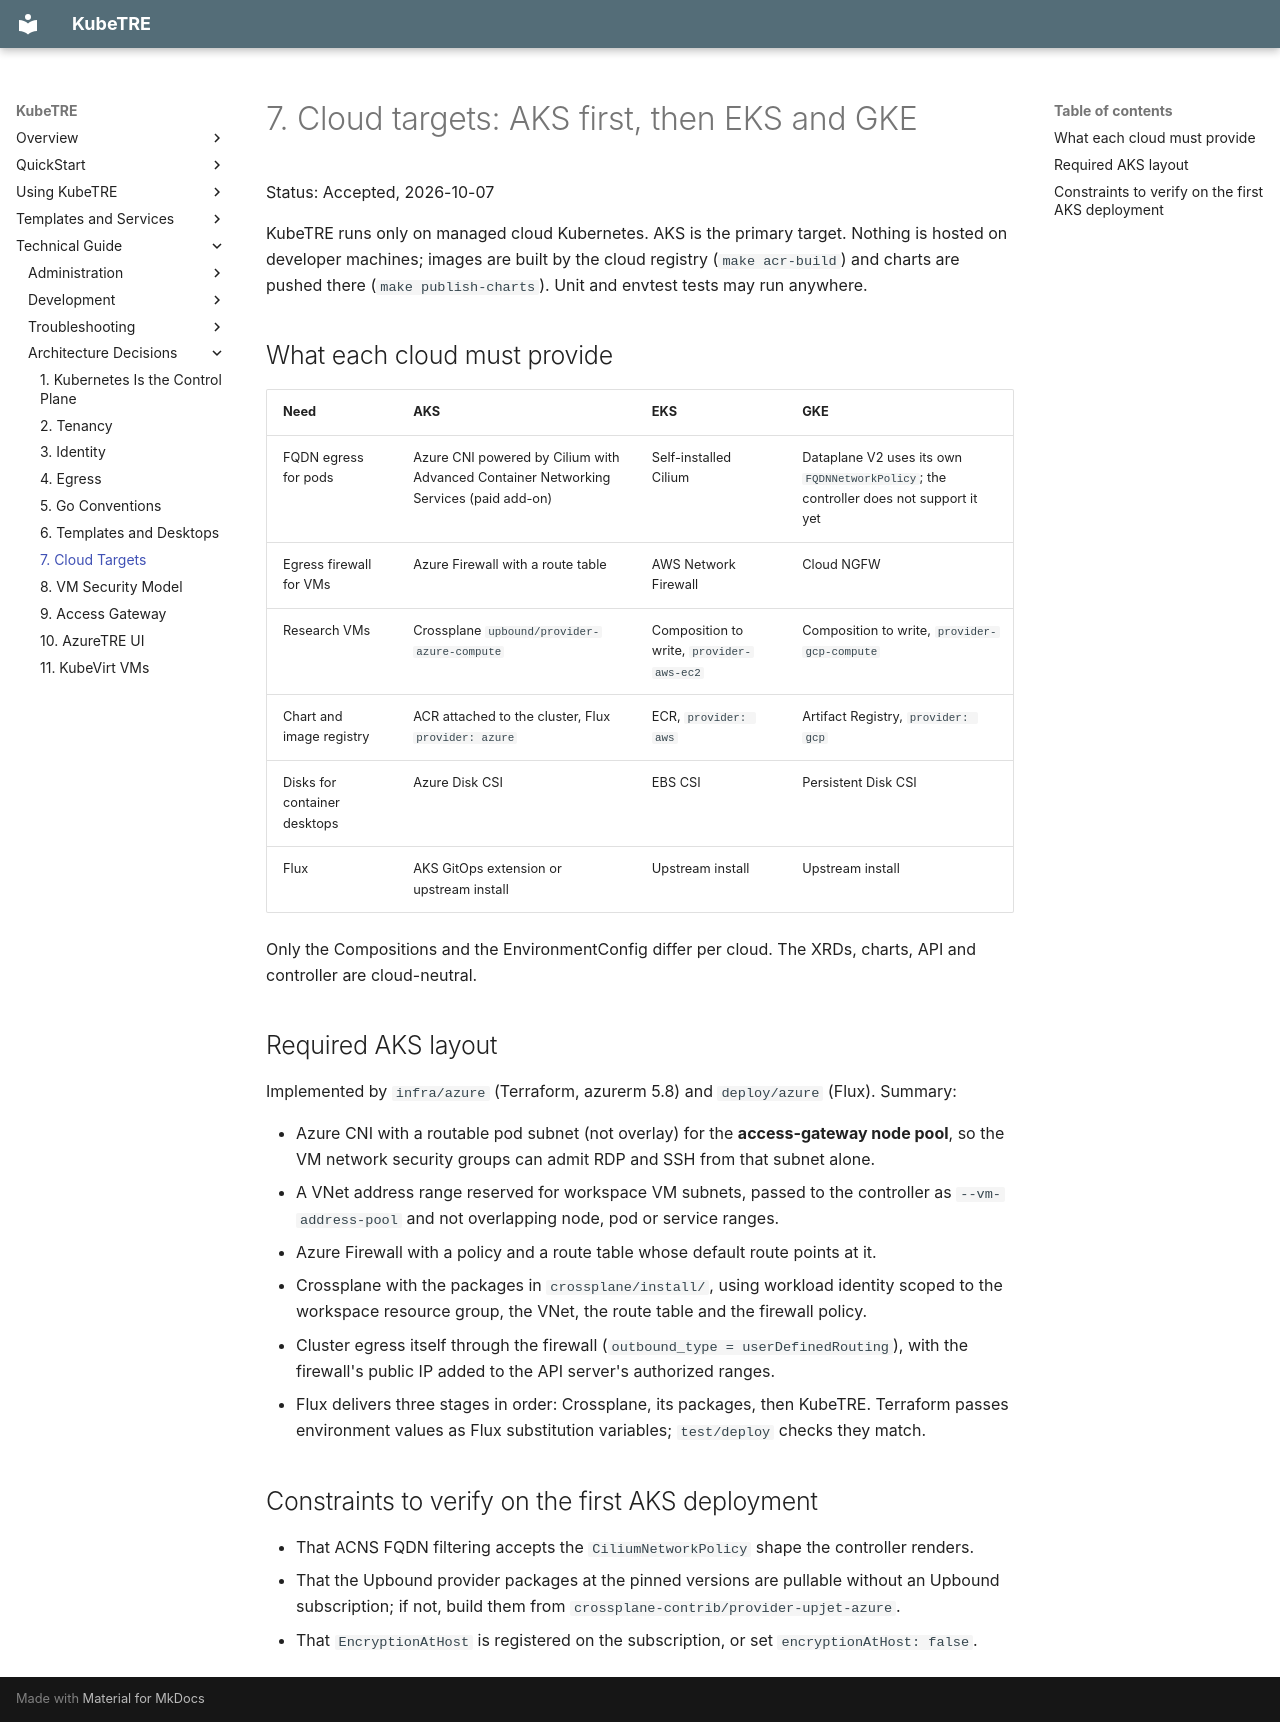

repository: isBioku/kubetre · page: adr/0007-cloud-targets/index.html · generator: mkdocs

# 7. Cloud targets: AKS first, then EKS and GKE

Status: Accepted, 2026-10-07

KubeTRE runs only on managed cloud Kubernetes. AKS is the primary target. Nothing is hosted on
developer machines; images are built by the cloud registry (`make acr-build`) and charts are
pushed there (`make publish-charts`). Unit and envtest tests may run anywhere.

## What each cloud must provide

| Need | AKS | EKS | GKE |
|---|---|---|---|
| FQDN egress for pods | Azure CNI powered by Cilium with Advanced Container Networking Services (paid add-on) | Self-installed Cilium | Dataplane V2 uses its own `FQDNNetworkPolicy`; the controller does not support it yet |
| Egress firewall for VMs | Azure Firewall with a route table | AWS Network Firewall | Cloud NGFW |
| Research VMs | Crossplane `upbound/provider-azure-compute` | Composition to write, `provider-aws-ec2` | Composition to write, `provider-gcp-compute` |
| Chart and image registry | ACR attached to the cluster, Flux `provider: azure` | ECR, `provider: aws` | Artifact Registry, `provider: gcp` |
| Disks for container desktops | Azure Disk CSI | EBS CSI | Persistent Disk CSI |
| Flux | AKS GitOps extension or upstream install | Upstream install | Upstream install |

Only the Compositions and the EnvironmentConfig differ per cloud. The XRDs, charts, API and
controller are cloud-neutral.

## Required AKS layout

Implemented by `infra/azure` (Terraform, azurerm 5.8) and `deploy/azure` (Flux). Summary:

- Azure CNI with a routable pod subnet (not overlay) for the **access-gateway node pool**, so
  the VM network security groups can admit RDP and SSH from that subnet alone.
- A VNet address range reserved for workspace VM subnets, passed to the controller as
  `--vm-address-pool` and not overlapping node, pod or service ranges.
- Azure Firewall with a policy and a route table whose default route points at it.
- Crossplane with the packages in `crossplane/install/`, using workload identity scoped to the
  workspace resource group, the VNet, the route table and the firewall policy.
- Cluster egress itself through the firewall (`outbound_type = userDefinedRouting`), with the
  firewall's public IP added to the API server's authorized ranges.
- Flux delivers three stages in order: Crossplane, its packages, then KubeTRE. Terraform passes
  environment values as Flux substitution variables; `test/deploy` checks they match.

## Constraints to verify on the first AKS deployment

- That ACNS FQDN filtering accepts the `CiliumNetworkPolicy` shape the controller renders.
- That the Upbound provider packages at the pinned versions are pullable without an Upbound
  subscription; if not, build them from `crossplane-contrib/provider-upjet-azure`.
- That `EncryptionAtHost` is registered on the subscription, or set `encryptionAtHost: false`.
